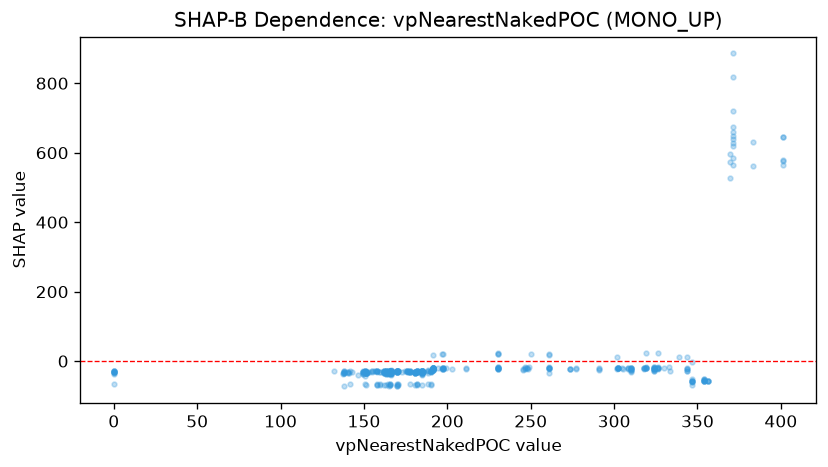

Source data for this figure (header and first rows):
feature_value, shap_value
0.0, -35.7
137.4, -36.12
137.4, -34.96
138.1, -29
138.1, -30.48
142.9, -31.01
138.1, -29.82
141.7, -29.31
141.7, -66.6
151.1, -28.78
151.1, -33.17
138.1, -72.6
138.1, -31.96
138.1, -33.1
151.1, -32.96
151.1, -33.6
140.5, -31.81
151.1, -31.76
140.5, -33.25
140.5, -31.25
151.1, -33.56
151.1, -32.63
151.1, -32.85
151.1, -69.8
151.1, -31.97
151.1, -35.24
137.9, -35.39
137.9, -32.86
151.1, -31.16
132.2, -29.33
0.0, -30.6
140.8, -33.42
149.3, -36.68
150.7, -66.63
150.7, -28.36
150.7, -29.02
150.7, -28.74
150.7, -28.54
150.7, -35.59
150.7, -43.93
157.7, -32.7
157.7, -68.21
157.7, -67.36
157.7, -29.18
157.7, -28.75
157.7, -66.66
157.7, -29.71
157.7, -28.67
170.3, -28.76
170.3, -28.78
170.3, -29.34
170.3, -29.78
176.5, -27.97
170.3, -66.15
170.3, -68.01
170.3, -32.23
170, -70.24
170, -30.2
170, -29.02
176.3, -32.58
... 415 more rows
